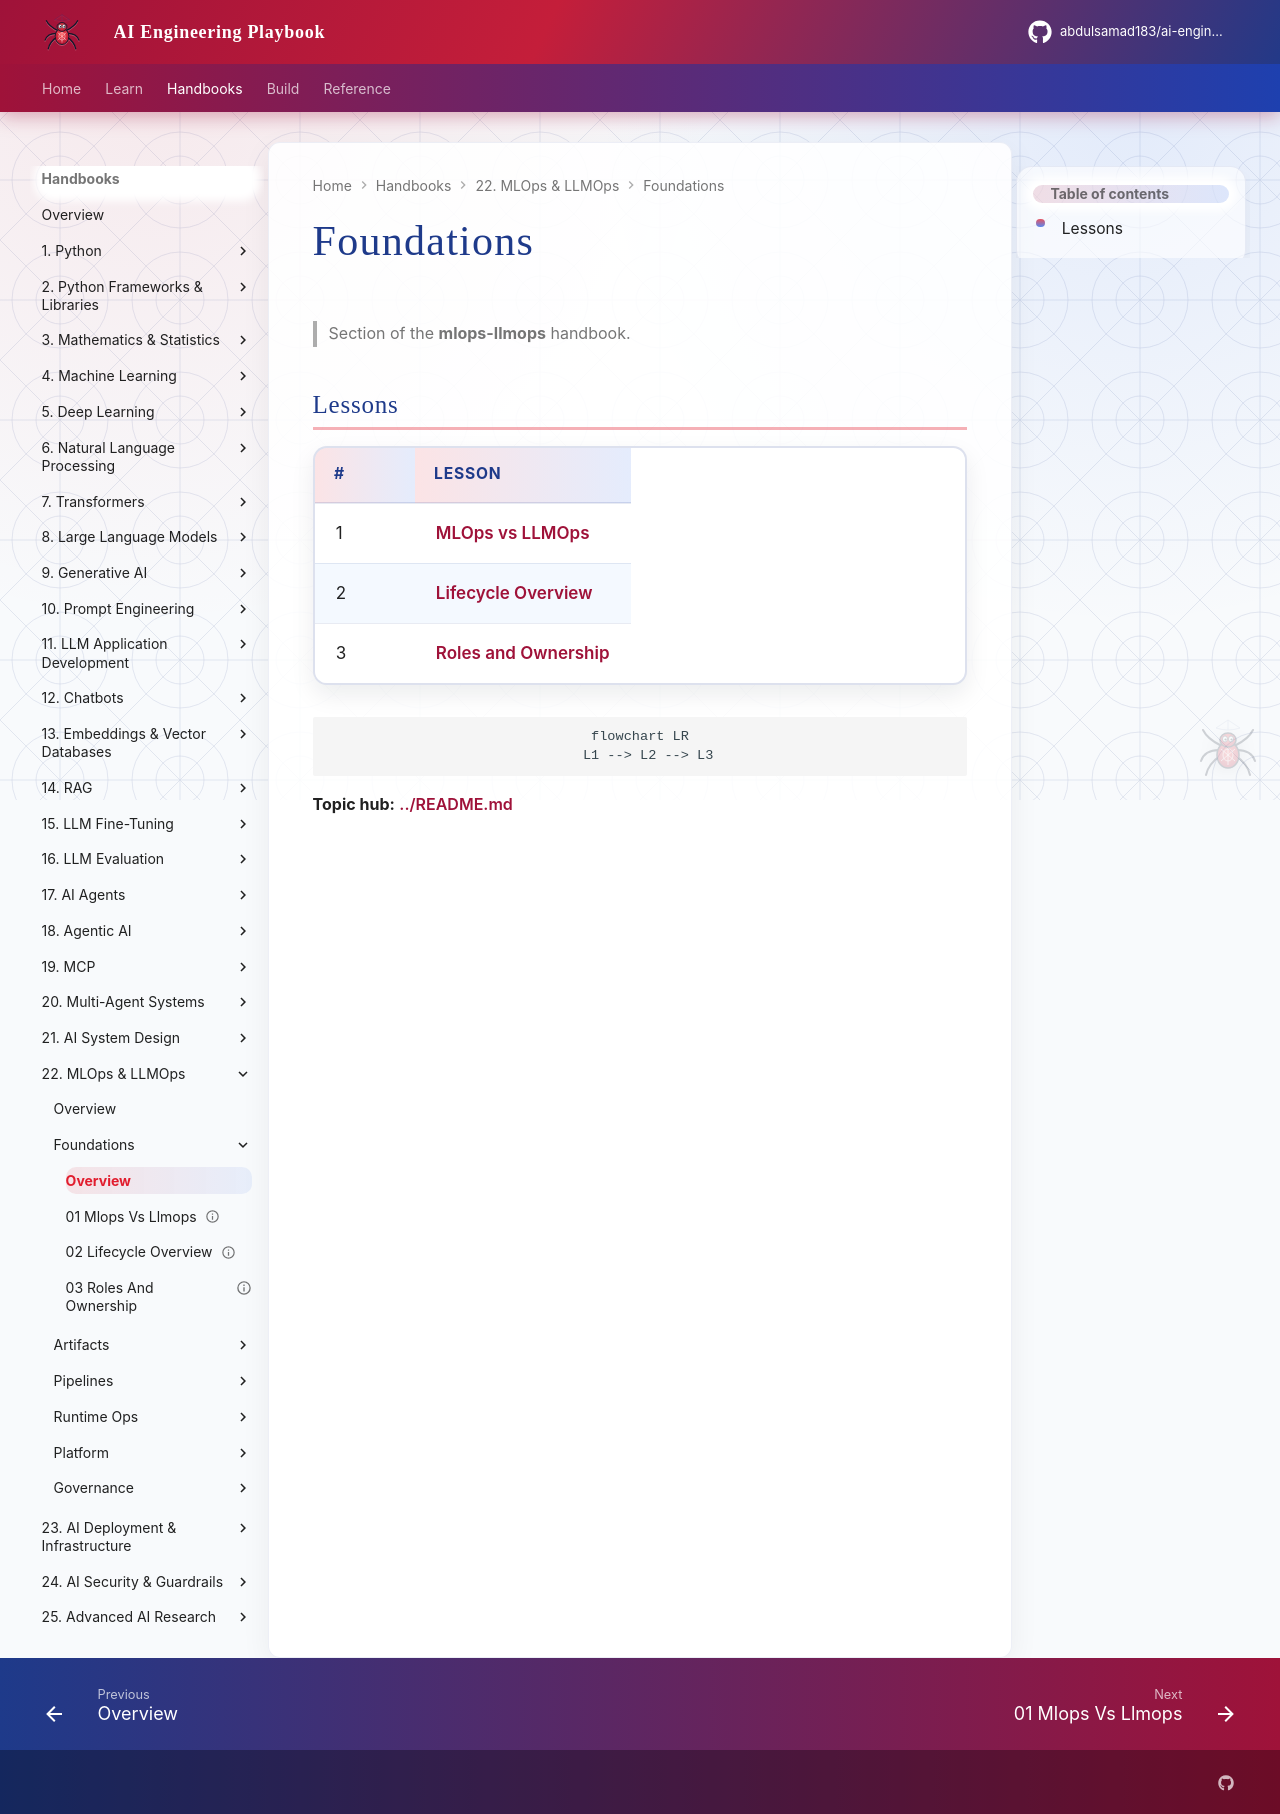

repository: abdulsamad183/ai-engineering-playbook · page: domains/mlops-llmops/foundations/index.html · generator: mkdocs

# Foundations

> Section of the **mlops-llmops** handbook.

## Lessons

| # | Lesson |
|---|--------|
| 1 | [MLOps vs LLMOps](01-mlops-vs-llmops.md) |
| 2 | [Lifecycle Overview](02-lifecycle-overview.md) |
| 3 | [Roles and Ownership](03-roles-and-ownership.md) |

```mermaid
flowchart LR
  L1 --> L2 --> L3
```

**Topic hub:** [../README.md](../README.md)
